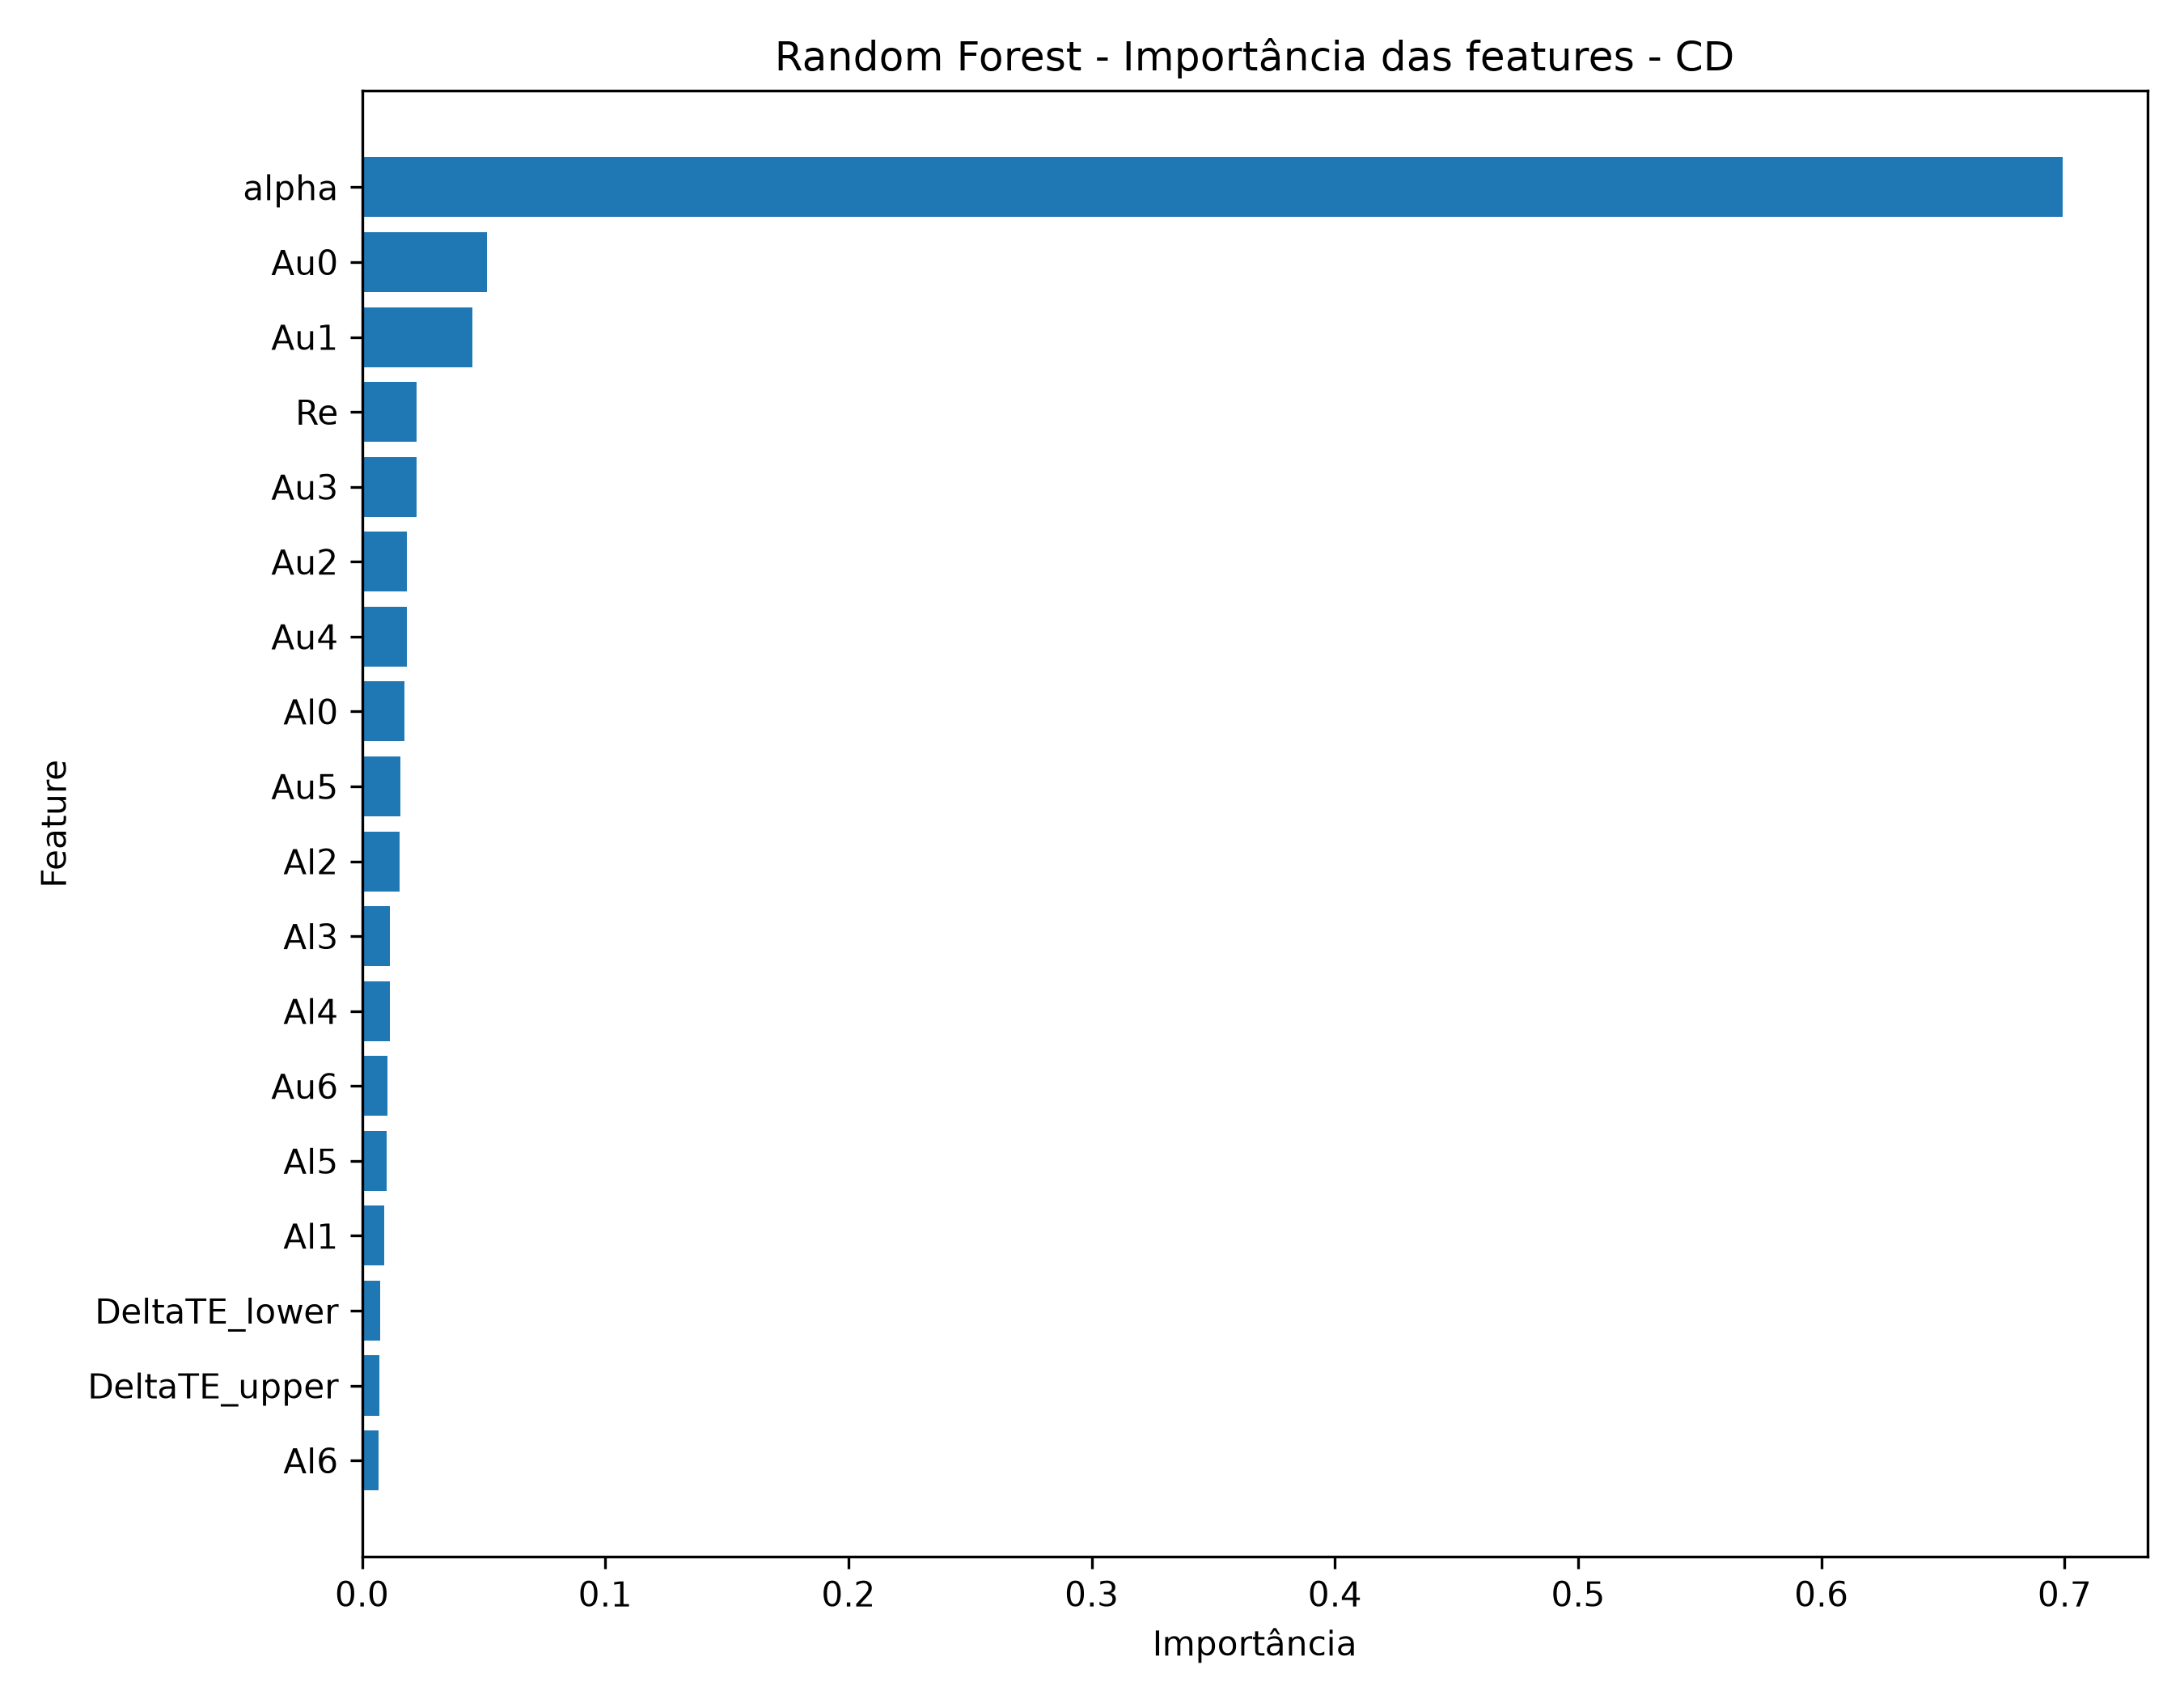

The table this chart was drawn from, first rows:
feature, importance
alpha, 0.6991
Au0, 0.05134
Au1, 0.04523
Re, 0.02244
Au3, 0.02237
Au2, 0.01849
Au4, 0.01831
Al0, 0.01735
Au5, 0.01571
Al2, 0.01531
Al3, 0.01162
Al4, 0.01134
Au6, 0.01042
Al5, 0.01014
Al1, 0.009216
DeltaTE_lower, 0.007603
DeltaTE_upper, 0.007179
Al6, 0.006782
